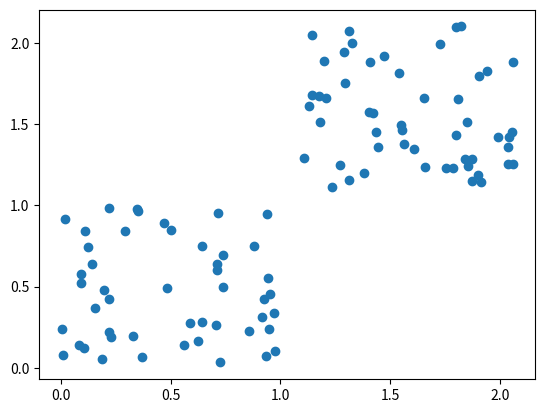

Write the Python code that produced this figure.
import numpy as np
import matplotlib.pyplot as plt


def getHist(data, label=None):
    # data: [idx, 2]
    min_x, max_x, min_y, max_y = data[:, 0].min(), data[:, 0].max() + 1, data[:, 1].min(), data[:, 1].max() + 1

    data[:, 0] = 100 * (data[:, 0] - min_x) / (max_x - min_x)
    data[:, 1] = 100 * (data[:, 1] - min_y) / (max_y - min_y)

    if label is None:
        hist = np.zeros((10, 10))

        for datum in data:
            hist[int(datum[0] // 10), int(datum[1] // 10)] += 1

        # normalize to [0, 1]
        hist = hist / data.shape[0]
        return hist
    else:
        classes = np.unique(label)
        hists = []
        for cls in classes:
            if cls < 0:
                continue
            hists.append(np.zeros((10, 10)))
            for datum in data[label == cls]:
                hists[-1][min(int(datum[0] // 10), 9), min(int(datum[1] // 10), 9)] += 1

            # normalize to [0, 1]
            # hists[-1] = hists[-1] / data[label == cls].shape[0]
        return hists


def CDM(data, label):
    hist_by_class = getHist(data, label=label)

    result = 0
    for i in range(len(hist_by_class)):
        for j in range(i + 1, len(hist_by_class)):
            result += np.sum(np.abs(hist_by_class[i] - hist_by_class[j]))

    result = result / data.shape[0] / (len(hist_by_class) - 1)
    return result * 100

class dotGraph:
    def __init__(self, dots, cache=True):
        self.dot_num = dots.shape[0]
        self.dots = dots
        if cache:
            self.cache = {}
        else:
            self.cache = None

    def dist(self, a, b):
        if self.cache is not None:
            if (min(a, b), max(a, b)) in self.cache.keys():
                return self.cache[(min(a, b), max(a, b))]
            else:
                self.cache[(min(a, b), max(a, b))] = np.sqrt(np.sum((self.dots[a] - self.dots[b]) ** 2))
                return self.cache[(min(a, b), max(a, b))]
        else:
            return np.sqrt(np.sum((a - b) ** 2))

    def cosineDist(self, vec, a, b, norma, normb):
        v1 = self.dots[a] - self.dots[vec]
        v2 = self.dots[b] - self.dots[vec]
        res = np.sum(v1 * v2) / (norma * normb)
        return res

    def minSpanTree(self):
        self.dot_in_tree = [0 for i in range(self.dot_num)]
        self.dot_in_tree[0] = 1
        self.dot_degree = [0 for i in range(self.dot_num)]
        self.treeEdge = {}  # edge with distance
        self.sorted_trrEdge = None # edge with distance sorted by distance
        self.edgeDict = {}  # adjacent map

        while sum(self.dot_in_tree) < self.dot_num:
            min_edge = None
            new_dot_in_tree = None
            min_edge_len = None
            for i in range(self.dot_num):
                if self.dot_in_tree[i] == 0:
                    continue
                for j in range(self.dot_num):
                    if self.dot_in_tree[j] == 1:
                        continue
                    else:
                        if min_edge_len is None or self.dist(i, j) < min_edge_len:
                            min_edge = (min(i, j), max(i, j))
                            new_dot_in_tree = j
                            min_edge_len = self.dist(i, j)
            self.dot_in_tree[new_dot_in_tree] = 1
            self.dot_degree[min_edge[0]] += 1
            self.dot_degree[min_edge[1]] += 1
            self.treeEdge[min_edge] = min_edge_len
            if min_edge[0] in self.edgeDict:
                self.edgeDict[min_edge[0]].append(min_edge[1])
            else:
                self.edgeDict[min_edge[0]] = [min_edge[1]]
            if min_edge[1] in self.edgeDict:
                self.edgeDict[min_edge[1]].append(min_edge[0])
            else:
                self.edgeDict[min_edge[1]] = [min_edge[0]]

        self.sorted_treeEdge = sorted(self.treeEdge.items(), key=lambda x: x[1], reverse=False)
        edge_num = len(self.sorted_treeEdge)
        # percentile of the MST edge lengths
        self.q75 = self.sorted_treeEdge[int(edge_num * 0.75)][1]
        self.q25 = self.sorted_treeEdge[int(edge_num * 0.25)][1]
        self.q90 = self.sorted_treeEdge[int(edge_num * 0.9)][1]
        self.q50 = self.sorted_treeEdge[int(edge_num * 0.5)][1]
        self.q10 = self.sorted_treeEdge[int(edge_num * 0.1)][1]
        return 0

    def bfs(self, start, mark_dot = None, searched_dot_count=False):
        que = []
        dot_searched = [0 for i in range(self.dot_num)]
        dot_searched[start] = 1
        if mark_dot is not None:
            for dot in mark_dot:
                dot_searched[dot] = 1
        que.append((start, 0))
        latest_searched = None
        while len(que) > 0:
            latest_searched, cur_dist = que.pop(0)
            if latest_searched not in self.edgeDict.keys():
                continue
            for neigh in self.edgeDict[latest_searched]:
                if dot_searched[neigh] == 1:
                    continue
                else:
                    que.append(
                        (neigh, cur_dist + self.treeEdge[(min(latest_searched, neigh), max(latest_searched, neigh))]))
                    dot_searched[neigh] = 1
        if searched_dot_count:
            return latest_searched, cur_dist, sum(dot_searched) - (0 if mark_dot is None else len(mark_dot))
        else:
            return latest_searched, cur_dist

    def diameter(self):
        furthest, _ = self.bfs(0)
        furfurthest, diameter = self.bfs(furthest)
        return diameter, furthest, furfurthest

    def stringy_value(self):
        # include outliers
        diameter, _, _ = self.diameter()
        length = 0
        for e in self.treeEdge.items():
            length += e[1]

        return 100 * diameter / length

    def straight_value(self):
        # include outliers
        diameter, a, b = self.diameter()
        dist = self.dist(a, b)
        return 100 * dist / diameter

    def outlying_value(self):
        w = self.q75 + 1.5 * (self.q75 - self.q25)
        cut_edges_length = 0
        tree_edges_length = 0
        for e in self.treeEdge.items():
            tree_edges_length += e[1]
            if e[1] > w:
                if self.dot_degree[e[0][0]] == 1 or self.dot_degree[e[0][1]] == 1:
                    cut_edges_length += e[1]

        return 100 * (tree_edges_length - cut_edges_length) / tree_edges_length

    def skew_value(self):
        return 100 * (self.q90 - self.q50) / (self.q90 - self.q10)

    def striated_value(self):
        angles = {}
        for i in range(self.dot_num):
            if self.dot_degree[i] == 2:
                angles[i] = []

        for e in self.treeEdge.items():
            if e[0][0] in angles.keys():
                angles[e[0][0]].append((e[0][1], e[1]))
            if e[0][1] in angles.keys():
                angles[e[0][1]].append((e[0][0], e[1]))

        res = 0
        for ag in angles.items():
            res += np.abs(self.cosineDist(ag[0], ag[1][0][0], ag[1][1][0], ag[1][0][1], ag[1][1][1]))
        res = res / len(angles)
        return 100 * res

    def spearman_value(self):
        import scipy.stats as stats
        r, _ = stats.spearmanr(self.dots)
        return 100 * abs(r)

    def clumpy_value(self):
        w = 0 * self.q50
        max_after_cut = -1
        for i in range(1, len(self.sorted_treeEdge) + 1):
            e = self.sorted_treeEdge[-i]
            if e[1] > w:
                _, _, subset_dots = self.bfs(e[0][0], mark_dot=[e[0][1]], searched_dot_count=True)
                alpha = 0.05
                if alpha * self.dot_num < subset_dots < (1-alpha) * self.dot_num:
                    max_after_cut = -i - 1
                else:
                    break
            else:
                break
        return 100 * (1 - self.sorted_treeEdge[max_after_cut][1] / self.sorted_treeEdge[-1][1])

if __name__ == "__main__":
    data = np.random.rand(100, 2)
    label = np.random.randint(2, size=100)
    for i in range(100):
        data[i] = data[i] + 1.1 * label[i]

    # data = np.random.rand(200, 2)
    # data[49] = data[49] + 3
    g = dotGraph(data)
    g.minSpanTree()
    print(g.outlying_value())
    print(g.skew_value())
    print(g.striated_value())
    print(g.stringy_value())
    print(g.straight_value())
    print(g.spearman_value())
    print(g.clumpy_value())
    plt.scatter(data[:, 0], data[:, 1])
    plt.show()
